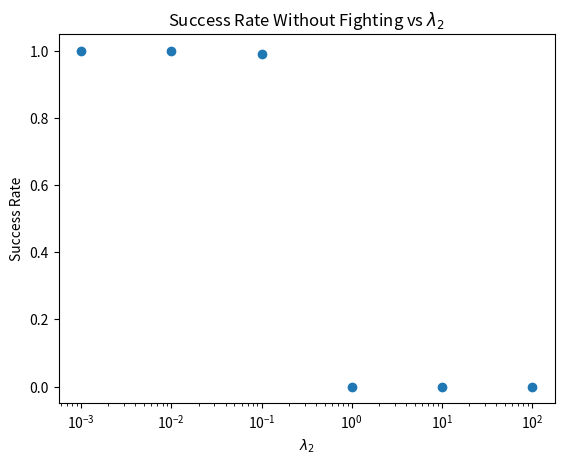
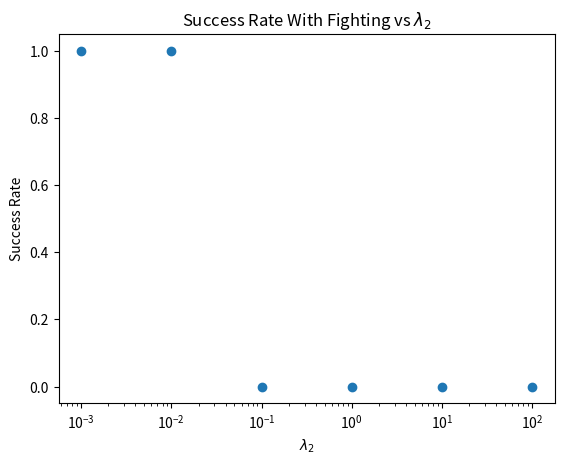

Source code (Python) for these figures, in order:
import numpy as np
import argparse
import matplotlib.pyplot as plt

gen = np.random.default_rng(2023)

def SI(lambda_1, S, I, N):
    return lambda_1 * S * I/N

def IR(lambda_2, I):
    return lambda_2 * I

def IR_2(lambda_3, S, I, N):
    return lambda_3 * S * I /N

def CTMM_Fight( N, m, lambda_1, lambda_2, lambda_3):
    S = N-m
    I = m
    R = 0

    record = [(S, I, R, 0)]
    while I > 0 and S > 0:
        t1 = np.inf
        t2 = np.inf
        t3 = np.inf

        SI_rate = SI(lambda_1, S, I, N)
        IR_rate1 = IR(lambda_2, I)
        IR_rate2 = IR_2(lambda_3, S, I, N)
        if SI_rate != 0:
            t1 = gen.exponential(1/SI_rate)
        if IR_rate1 != 0:
            t2 = gen.exponential(1/IR_rate1)
        if IR_rate2 != 0:    
            t3 = gen.exponential(1/IR_rate2)        

        if t1 < t2 and t1 < t3:
            S -= 1
            I += 1
        else:
            I -= 1
            R += 1
           
    return S, I, R, record

def SimulateCTMM_Fight(N, m, lambda_1, lambda_2, lambda_3, t):
    success = 0
    for _ in range(t):
        S, _, _ , _ = CTMM_Fight( N, m, lambda_1, lambda_2, lambda_3)
        # S, _, _ , rec = CTMM_Fight( N, m, lambda_1, lambda_2, lambda_3)
        if S == 0:
            success += 1

    # length = len(rec)
    # S = [x[0] for x in rec][:length]
    # I = [x[1] for x in rec][:length]
    # R = [x[2] for x in rec][:length]
    # time = [x[3] for x in rec][:length]
    # time = np.log10(time)

    # fig, ax = plt.subplots(1)
    # ax.plot(time, S, label = 'Susceptible')
    # ax.plot(time, I, label = 'Infected')
    # ax.plot(time, R, label = 'Dead')
    # ax.legend()
    # plt.show()
    return success/t

def ReadInputs(filepath):
    params = []
    with open(filepath) as f:
        for line in f:
            line = line.strip().split()
            params.append({'N': int(line[0]),
                           'm': int(line[1]),
                           'lambda_1': float(line[2]),
                           'lambda_2': float(line[3]),
                           'lambda_3': float(line[4]),
                           't': int(line[5])})
    return params


if __name__ == '__main__':
    N = 10000
    m = 100
    lambda_1 = 1.5
    lambda_2s = [0.001, 0.01, 0.1, 1, 10, 100]
    lambda_3 = 0
    t = 100

    success_rates = []
    for lambda_2 in lambda_2s:
        success_rates.append(SimulateCTMM_Fight(N, m, lambda_1, lambda_2, lambda_3, t))

    fig, ax = plt.subplots(1)
    ax.plot(lambda_2s, success_rates, ls = 'None', marker = 'o')
    ax.set_xlabel('$\lambda_2$')
    ax.set_xscale('log')
    ax.set_ylabel('Success Rate')
    ax.set_title('Success Rate Without Fighting vs $\lambda_2$')
    fig.savefig('BaseSix_noFight.png')

    lambda_3 = 1
    success_rates = []
    for lambda_2 in lambda_2s:
        success_rates.append(SimulateCTMM_Fight(N, m, lambda_1, lambda_2, lambda_3, t))

    fig, ax = plt.subplots(1)
    ax.plot(lambda_2s, success_rates, ls = 'None', marker = 'o')
    ax.set_xlabel('$\lambda_2$')
    ax.set_xscale('log')
    ax.set_ylabel('Success Rate')
    ax.set_title('Success Rate With Fighting vs $\lambda_2$')
    fig.savefig('BaseSix_Fight.png')

    # success_rates = []
    
    # lambda_2s = [0.001, 0.01]
    # lambda_2s.extend(np.around(np.arange(0.1, 0.3, 0.01), 2))
    # lambda_2s.extend([1, 10, 100])
    # for lambda_2 in lambda_2s:
    #     print(lambda_2)
    #     success_rates.append(SimulateCTMM_Fight(N, m, lambda_1, lambda_2, lambda_3, t))

    # fig, ax = plt.subplots(1)
    # ax.plot(lambda_2s, success_rates, ls = 'None', marker = 'o')
    # ax.set_xlabel('$\lambda_2$')
    # ax.set_xscale('log')
    # ax.set_ylabel('Success Rate')
    # ax.set_title('Success Rate Without Fighting vs $\lambda_2$')
    # ax.set_xlim(0.09, 0.3)
    # fig.savefig('Extra_noFight.png')
    

    # success_rates = []
    # lambda_2s = [0.001, 0.01]
    # lambda_2s.extend(np.around(np.arange(0.04, 0.08, 0.002), 3))
    # lambda_2s.extend([0.1, 1, 10, 100])
    # lambda_3 = 1

    # for lambda_2 in lambda_2s:
    #     print(lambda_2)
    #     success_rates.append(SimulateCTMM_Fight(N, m, lambda_1, lambda_2, lambda_3, t))

    # fig, ax = plt.subplots(1)
    # ax.plot(lambda_2s, success_rates, ls = 'None', marker = 'o')
    # ax.set_xlabel('$\lambda_2$')
    # ax.set_xscale('log')
    # ax.set_ylabel('Success Rate')
    # ax.set_title('Success Rate With Fighting vs $\lambda_2$')
    # ax.set_xlim(0.04, 0.1)
    # fig.savefig('Extra_Fight.png')



#### Don't Use this version
# def CTMM_Fight( N, m, lambda_1, lambda_2, lambda_3):
#     S = N-m
#     I = m
#     R = 0

#     SI_rate = SI(lambda_1, S, I, N)
#     IR_rate1 = IR(lambda_2, I)
#     IR_rate2 = IR_2(lambda_3, S, I, N)
    
#     t1 = np.inf
#     t2 = np.inf
#     t3 = np.inf
#     if SI_rate != 0:
#         t1 = gen.exponential(1/SI_rate)
#     if IR_rate1 != 0:
#         t2 = gen.exponential(1/IR_rate1)
#     if IR_rate2 != 0:    
#         t3 = gen.exponential(1/IR_rate2)

#     record = [(S, I, R, 0)]
#     while I > 0:
#         if t1 < t2 and t1 < t3:
#             S -= 1
#             I += 1
#             SI_rate = SI(lambda_1, S, I, N)
#             record.append((S,I,R,t1))
#             if SI_rate != 0:
#                 IR_rate1 = IR(lambda_2, I)
#                 IR_rate2 = IR_2(lambda_3, S, I, N)
#                 if IR_rate1 != 0:
#                     t2 = min(t1+gen.exponential(1/IR_rate1), t2)
#                 if IR_rate2 != 0:
#                     t3 = min(t1+gen.exponential(1/IR_rate2), t3)

#                 t1 += gen.exponential(1/SI_rate)
#             else:
#                 t1 = np.inf
#                 break
#         else:
#             I -= 1
#             R += 1
#             if t2 < t3:
#                 IR_rate1 = IR(lambda_2, I)
#                 record.append((S,I,R,t2))
#                 if IR_rate1 != 0:
#                     SI_rate = SI(lambda_1, S, I, N)
#                     IR_rate2 = IR_2(lambda_3, S, I, N)
#                     if SI_rate != 0:
#                         t1 = min(t2 + gen.exponential(1/SI_rate), t1)
#                     if IR_rate2 != 0:
#                         t3 = min(t2 + gen.exponential(1/IR_rate2), t3)

#                     t2 += gen.exponential(1/IR_rate1)
#                 else:
#                     t2 = np.inf
#             else:
#                 IR_rate2 = IR_2(lambda_3, S, I, N)
#                 record.append((S,I,R,t3))
#                 if IR_rate2 != 0:
#                     SI_rate = SI(lambda_1, S, I, N)
#                     IR_rate1 = IR(lambda_2, I)
#                     if SI_rate != 0:
#                         t1 = min(t3 + gen.exponential(1/SI_rate), t1)
#                     if IR_rate1 != 0:
#                         t2 = min(t3 + gen.exponential(1/IR_rate1), t2)

#                     t3 += gen.exponential(1/IR_rate2)
#                 else:
#                     t3 = np.inf
#     return S, I, R, record
####
